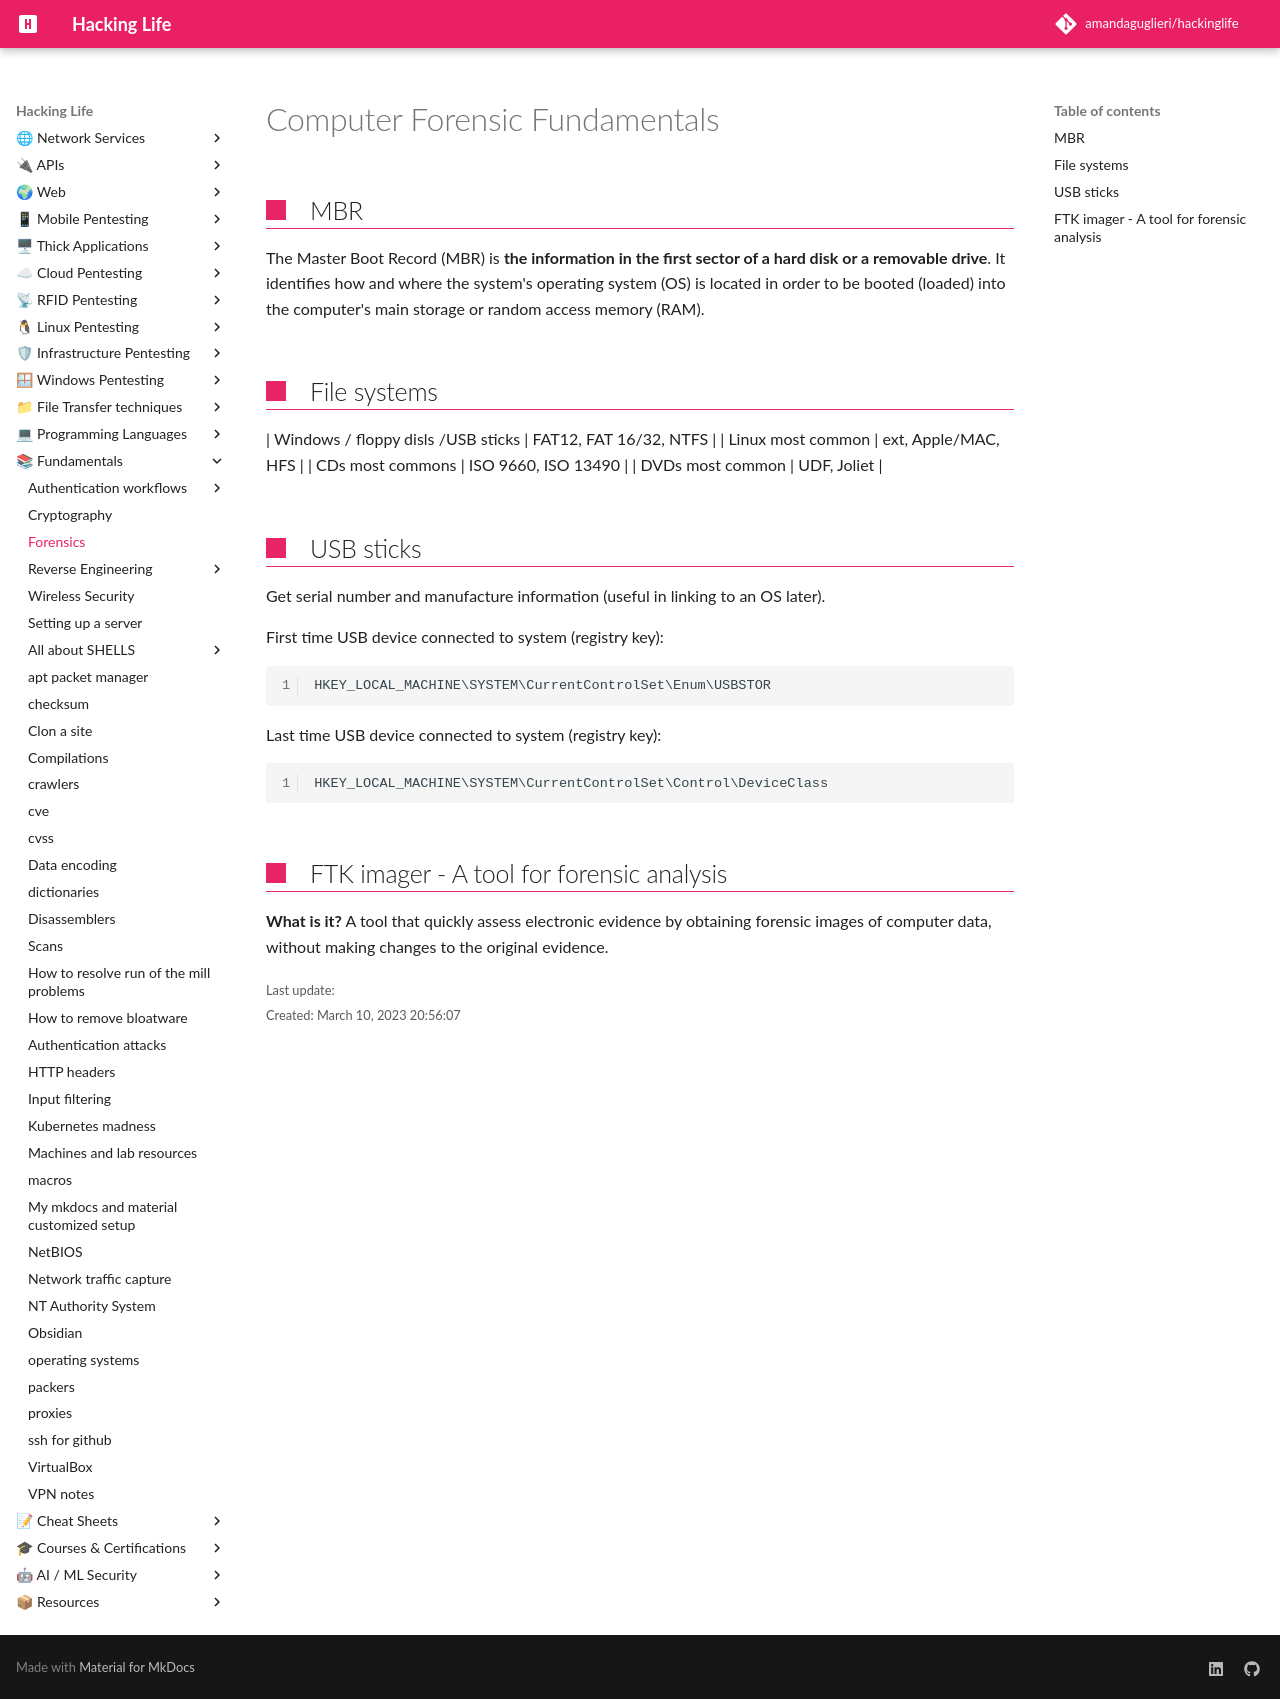

repository: amandaguglieri/hackinglife · page: computer-forensic-fundamentals/index.html · generator: mkdocs

---
title: Computer Forensic Fundamentals
author: amandaguglieri
draft: false
TableOfContents: true
tags:
  - forensic
---

# Computer Forensic Fundamentals

## MBR

The Master Boot Record (MBR) is **the information in the first sector of a hard disk or a removable drive**. It identifies how and where the system's operating system (OS) is located in order to be booted (loaded) into the computer's main storage or random access memory (RAM).

##  File systems

| Windows / floppy disls /USB sticks | FAT12, FAT 16/32, NTFS | 
| Linux most common | ext, Apple/MAC, HFS |
| CDs  most commons | ISO 9660, ISO 13490 | 
| DVDs most common | UDF, Joliet | 


## USB sticks

Get serial number and manufacture information (useful in linking to an OS later).

First time USB device connected to system (registry key): 

```
HKEY_LOCAL_MACHINE\SYSTEM\CurrentControlSet\Enum\USBSTOR
```

Last time USB device connected to system (registry key): 

```
HKEY_LOCAL_MACHINE\SYSTEM\CurrentControlSet\Control\DeviceClass
```


## FTK imager - A tool for forensic analysis

**What is it?** A tool that quickly assess electronic evidence by obtaining forensic images of computer data, without making changes to the original evidence.
